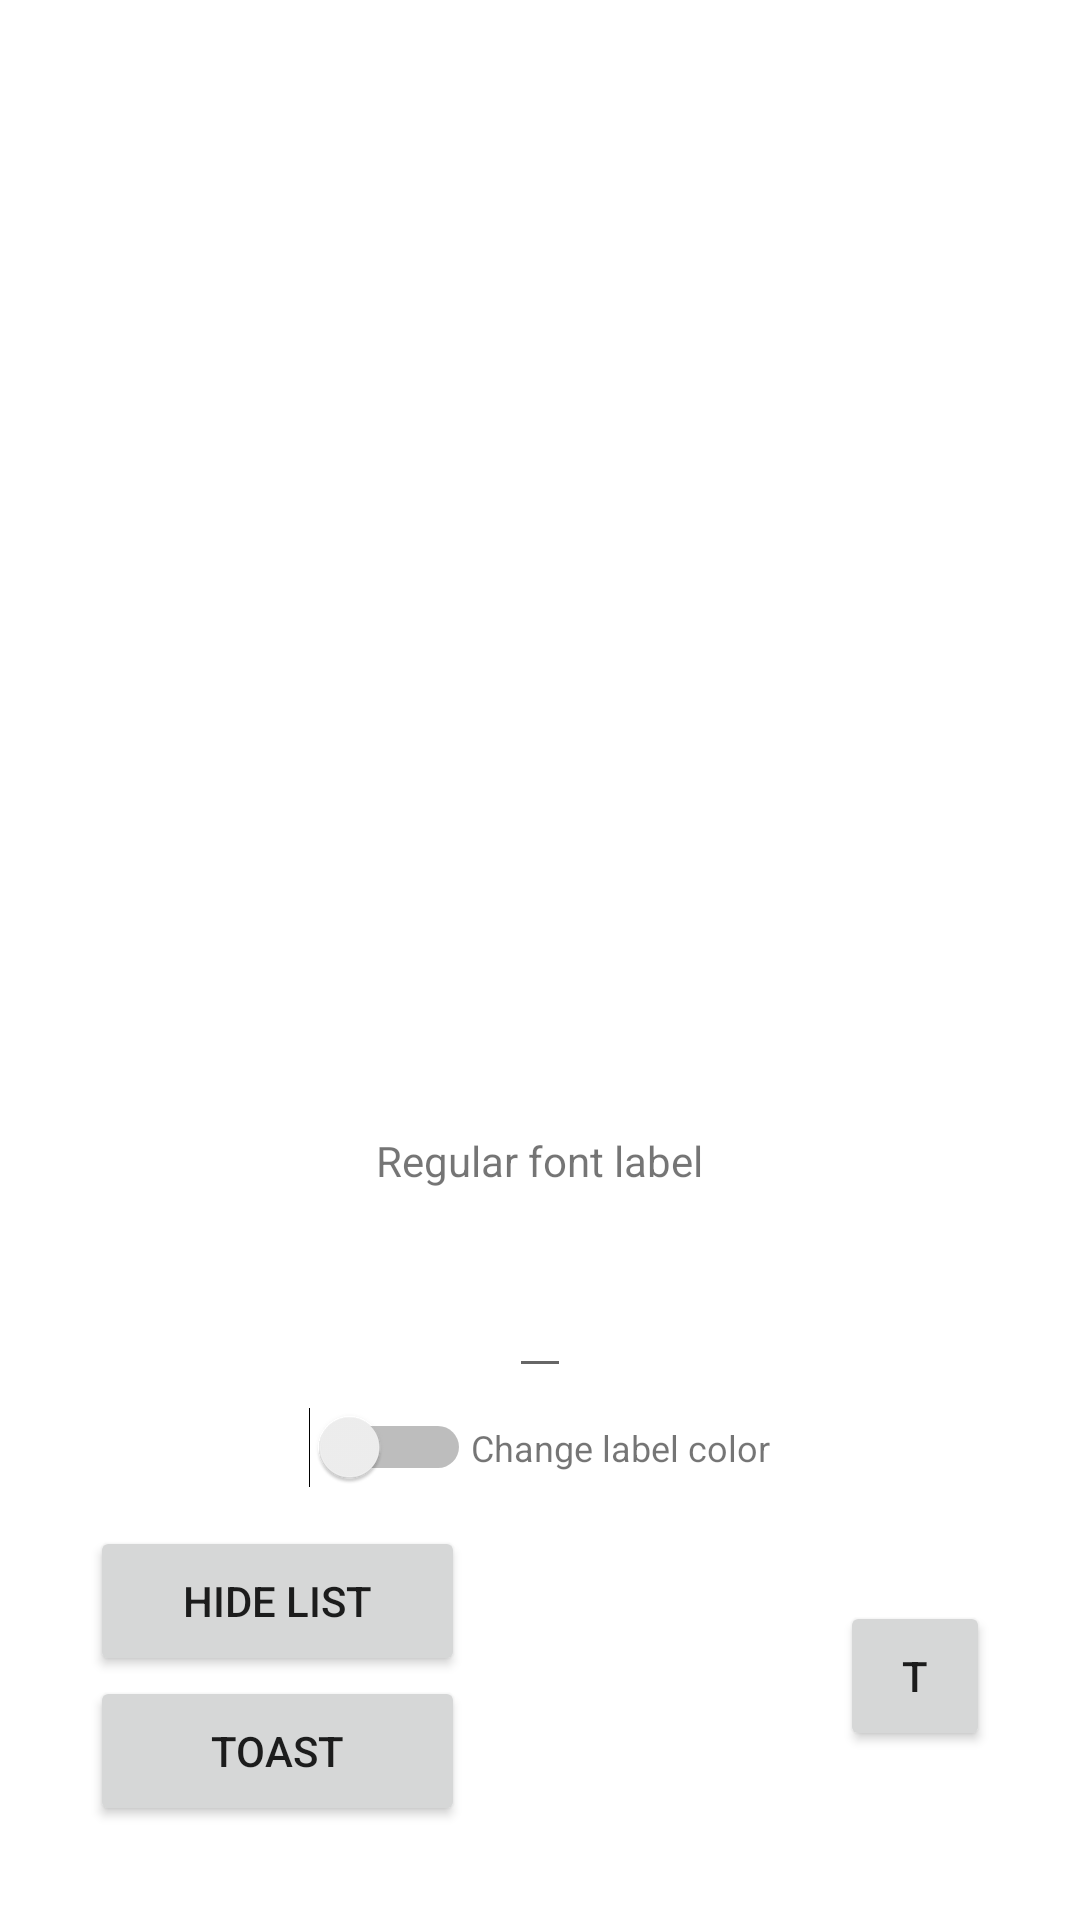

This screen was rendered from an Android layout file. Write that file and the resources it references.
<!-- AndroidManifest.xml: application theme Theme.Mobiledev -->
<!-- res/layout/page_first.xml -->
<?xml version="1.0" encoding="utf-8"?>
<LinearLayout xmlns:android="http://schemas.android.com/apk/res/android"
             android:layout_width="match_parent"
             android:layout_height="match_parent"
             android:orientation="vertical"
             android:paddingLeft="30dp"
             android:paddingRight="30dp">

    <LinearLayout
        android:layout_width="match_parent"
        android:layout_height="wrap_content"
        android:orientation="horizontal"
        android:layout_gravity="center"
        android:layout_weight="1"
        android:layout_marginTop="25dp">

        <ListView
            android:layout_width="0dp"
            android:layout_height="300dp"
            android:layout_weight="1"
            android:layout_margin="20dp"/>


        <LinearLayout
            android:layout_width="wrap_content"
            android:layout_height="wrap_content"
            android:orientation="vertical">

            <LinearLayout
                android:layout_width="wrap_content"
                android:layout_height="wrap_content"
                android:orientation="horizontal">

            </LinearLayout>

            <ListView
                android:id="@+id/listView"
                android:layout_width="155dp"
                android:layout_height="300dp"
                android:layout_margin="20dp" />

        </LinearLayout>


    </LinearLayout>

    <TextView
        android:id="@+id/label_text"
        android:layout_width="wrap_content"
        android:layout_height="wrap_content"
        android:layout_weight="1"
        android:text="@string/regular_label"
        android:layout_gravity="center_horizontal"/>

    <EditText
        android:id="@+id/edit_text"
        android:layout_width="wrap_content"
        android:layout_height="wrap_content"
        android:layout_weight="1"
        android:layout_gravity="center_horizontal"
        android:gravity="center"/>

    <LinearLayout
        android:layout_width="wrap_content"
        android:layout_height="wrap_content"
        android:layout_weight="1"
        android:orientation="horizontal"
        android:layout_gravity="center">

        <Switch
            android:id="@+id/switch_color"
            android:layout_width="wrap_content"
            android:layout_height="wrap_content"
            android:layout_gravity="center"/>

        <TextView
            android:layout_width="wrap_content"
            android:layout_height="wrap_content"
            android:text="@string/switch_text"
            android:textSize="12dp"
            android:layout_gravity="center"/>
    </LinearLayout>

    <LinearLayout
        android:layout_width="match_parent"
        android:layout_height="wrap_content"
        android:layout_weight="1"
        android:orientation="horizontal"
        android:layout_gravity="center_horizontal"
        android:layout_marginBottom="25dp">

        <LinearLayout
            android:layout_width="0dp"
            android:layout_height="wrap_content"
            android:layout_gravity="center_vertical"
            android:layout_weight="5"
            android:orientation="vertical">

            <Button
                android:id="@+id/button_hide"
                android:layout_width="match_parent"
                android:layout_height="50dp"
                android:layout_gravity="center_horizontal"
                android:text="@string/hide_list_button" />

            <Button
                android:id="@+id/button_toast"
                android:layout_width="match_parent"
                android:layout_height="50dp"
                android:layout_gravity="center_horizontal"
                android:text="@string/show_toast_button" />
        </LinearLayout>

        <com.google.android.material.divider.MaterialDivider
            android:layout_width="0dp"
            android:layout_height="match_parent"
            android:layout_weight="5"
            android:visibility="invisible"/>

        <Button
            android:id="@+id/button_set_label"
            android:layout_width="0dp"
            android:layout_height="50dp"
            android:layout_gravity="center"
            android:text="T"
            android:layout_weight="2"/>

    </LinearLayout>

</LinearLayout>
<!-- resources referenced by this layout -->
<resources>
  <string name="hide_list_button">Hide list</string>
  <string name="regular_label">Regular font label</string>
  <string name="show_toast_button">Toast</string>
  <string name="switch_text">Change label color</string>
  <style name="Theme.Mobiledev" parent="Theme.MaterialComponents.DayNight.DarkActionBar">
          
          <item name="colorPrimary">@color/purple_500</item>
          <item name="colorPrimaryVariant">@color/purple_700</item>
          <item name="colorOnPrimary">@color/white</item>
          
          <item name="colorSecondary">@color/teal_200</item>
          <item name="colorSecondaryVariant">@color/teal_700</item>
          <item name="colorOnSecondary">@color/black</item>
          
          <item name="android:statusBarColor" tools:targetApi="l">?attr/colorPrimaryVariant</item>
          
      </style>
  <color name="purple_500">#FF6200EE</color>
  <color name="purple_700">#FF3700B3</color>
  <color name="white">#FFFFFFFF</color>
  <color name="teal_200">#FF03DAC5</color>
  <color name="teal_700">#FF018786</color>
  <color name="black">#FF000000</color>
</resources>
